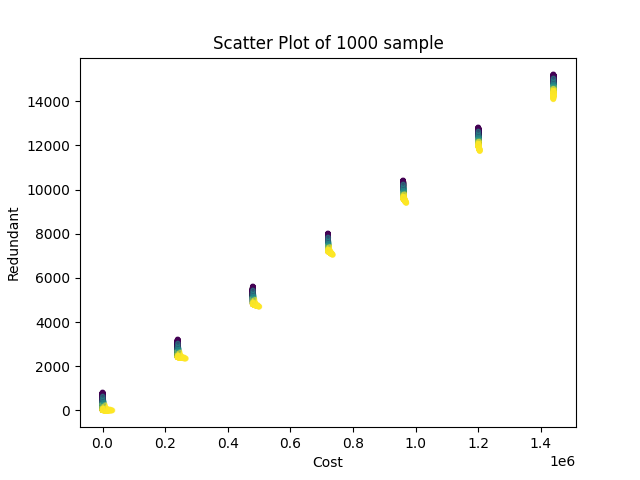

The data file committed next to this chart (first rows):
, Cost, Redundant, Time(sec), sample, scenario, z
0, 80.0, 551.0, 0.2582, 0.0, 0.0, 16.0
1, 240080, 2951, 0.2582, 0.0, 0.0, 16.0
2, 480080, 5351, 0.2582, 0.0, 0.0, 16.0
3, 720080, 7751, 0.2582, 0.0, 0.0, 16.0
4, 960080, 10151, 0.2582, 0.0, 0.0, 16.0
5, 1200080, 12551, 0.2582, 0.0, 0.0, 16.0
6, 1440080, 14951, 0.2582, 0.0, 0.0, 16.0
7, 80.0, 534.0, 0.2582, 0.0, 1.0, 16.0
8, 240080, 2934, 0.2582, 0.0, 1.0, 16.0
9, 480080, 5334, 0.2582, 0.0, 1.0, 16.0
10, 720080, 7734, 0.2582, 0.0, 1.0, 16.0
11, 960080, 10134, 0.2582, 0.0, 1.0, 16.0
12, 1200080, 12534, 0.2582, 0.0, 1.0, 16.0
13, 1440080, 14934, 0.2582, 0.0, 1.0, 16.0
14, 440.0, 13.0, 0.2582, 0.0, 2.0, 68.0
15, 240180, 2413, 0.2582, 0.0, 2.0, 16.0
16, 480180, 4813, 0.2582, 0.0, 2.0, 16.0
17, 720180, 7213, 0.2582, 0.0, 2.0, 16.0
18, 960180, 9613, 0.2582, 0.0, 2.0, 16.0
19, 1200180, 12013, 0.2582, 0.0, 2.0, 16.0
20, 1440080, 14412, 0.2582, 0.0, 2.0, 16.0
21, 330.0, 757.0, 0.2656, 1.0, 0.0, 66.0
22, 240330, 3157, 0.2656, 1.0, 0.0, 66.0
23, 480330, 5557, 0.2656, 1.0, 0.0, 66.0
24, 720330, 7957, 0.2656, 1.0, 0.0, 66.0
25, 960330, 10357, 0.2656, 1.0, 0.0, 66.0
26, 1200330, 12757, 0.2656, 1.0, 0.0, 66.0
27, 1440330, 15157, 0.2656, 1.0, 0.0, 66.0
28, 330.0, 642.0, 0.2656, 1.0, 1.0, 66.0
29, 240330, 3042, 0.2656, 1.0, 1.0, 66.0
30, 480330, 5442, 0.2656, 1.0, 1.0, 66.0
31, 720330, 7842, 0.2656, 1.0, 1.0, 66.0
32, 960330, 10242, 0.2656, 1.0, 1.0, 66.0
33, 1200330, 12642, 0.2656, 1.0, 1.0, 66.0
34, 1440330, 15042, 0.2656, 1.0, 1.0, 66.0
35, 2630, 31.0, 0.2656, 1.0, 2.0, 66.0
36, 242330, 2428, 0.2656, 1.0, 2.0, 66.0
37, 481930, 4824, 0.2656, 1.0, 2.0, 66.0
38, 721530, 7220, 0.2656, 1.0, 2.0, 66.0
39, 961130, 9616, 0.2656, 1.0, 2.0, 66.0
40, 1200730, 12012, 0.2656, 1.0, 2.0, 66.0
41, 1440330, 14408, 0.2656, 1.0, 2.0, 66.0
42, 220.0, 490.0, 0.2499, 2.0, 0.0, 44.0
43, 240220, 2890, 0.2499, 2.0, 0.0, 44.0
44, 480220, 5290, 0.2499, 2.0, 0.0, 44.0
45, 720220, 7690, 0.2499, 2.0, 0.0, 44.0
46, 960220, 10090, 0.2499, 2.0, 0.0, 44.0
47, 1200220, 12490, 0.2499, 2.0, 0.0, 44.0
48, 1440220, 14890, 0.2499, 2.0, 0.0, 44.0
49, 250.0, 265.0, 0.2499, 2.0, 1.0, 50.0
50, 240220, 2665, 0.2499, 2.0, 1.0, 44.0
51, 480220, 5065, 0.2499, 2.0, 1.0, 44.0
52, 720220, 7465, 0.2499, 2.0, 1.0, 44.0
53, 960220, 9865, 0.2499, 2.0, 1.0, 44.0
54, 1200220, 12265, 0.2499, 2.0, 1.0, 44.0
55, 1440220, 14665, 0.2499, 2.0, 1.0, 44.0
56, 280.0, 86.0, 0.2499, 2.0, 2.0, 56.0
57, 240220, 2486, 0.2499, 2.0, 2.0, 44.0
58, 480220, 4886, 0.2499, 2.0, 2.0, 44.0
59, 720220, 7286, 0.2499, 2.0, 2.0, 44.0
... 20,940 more rows
